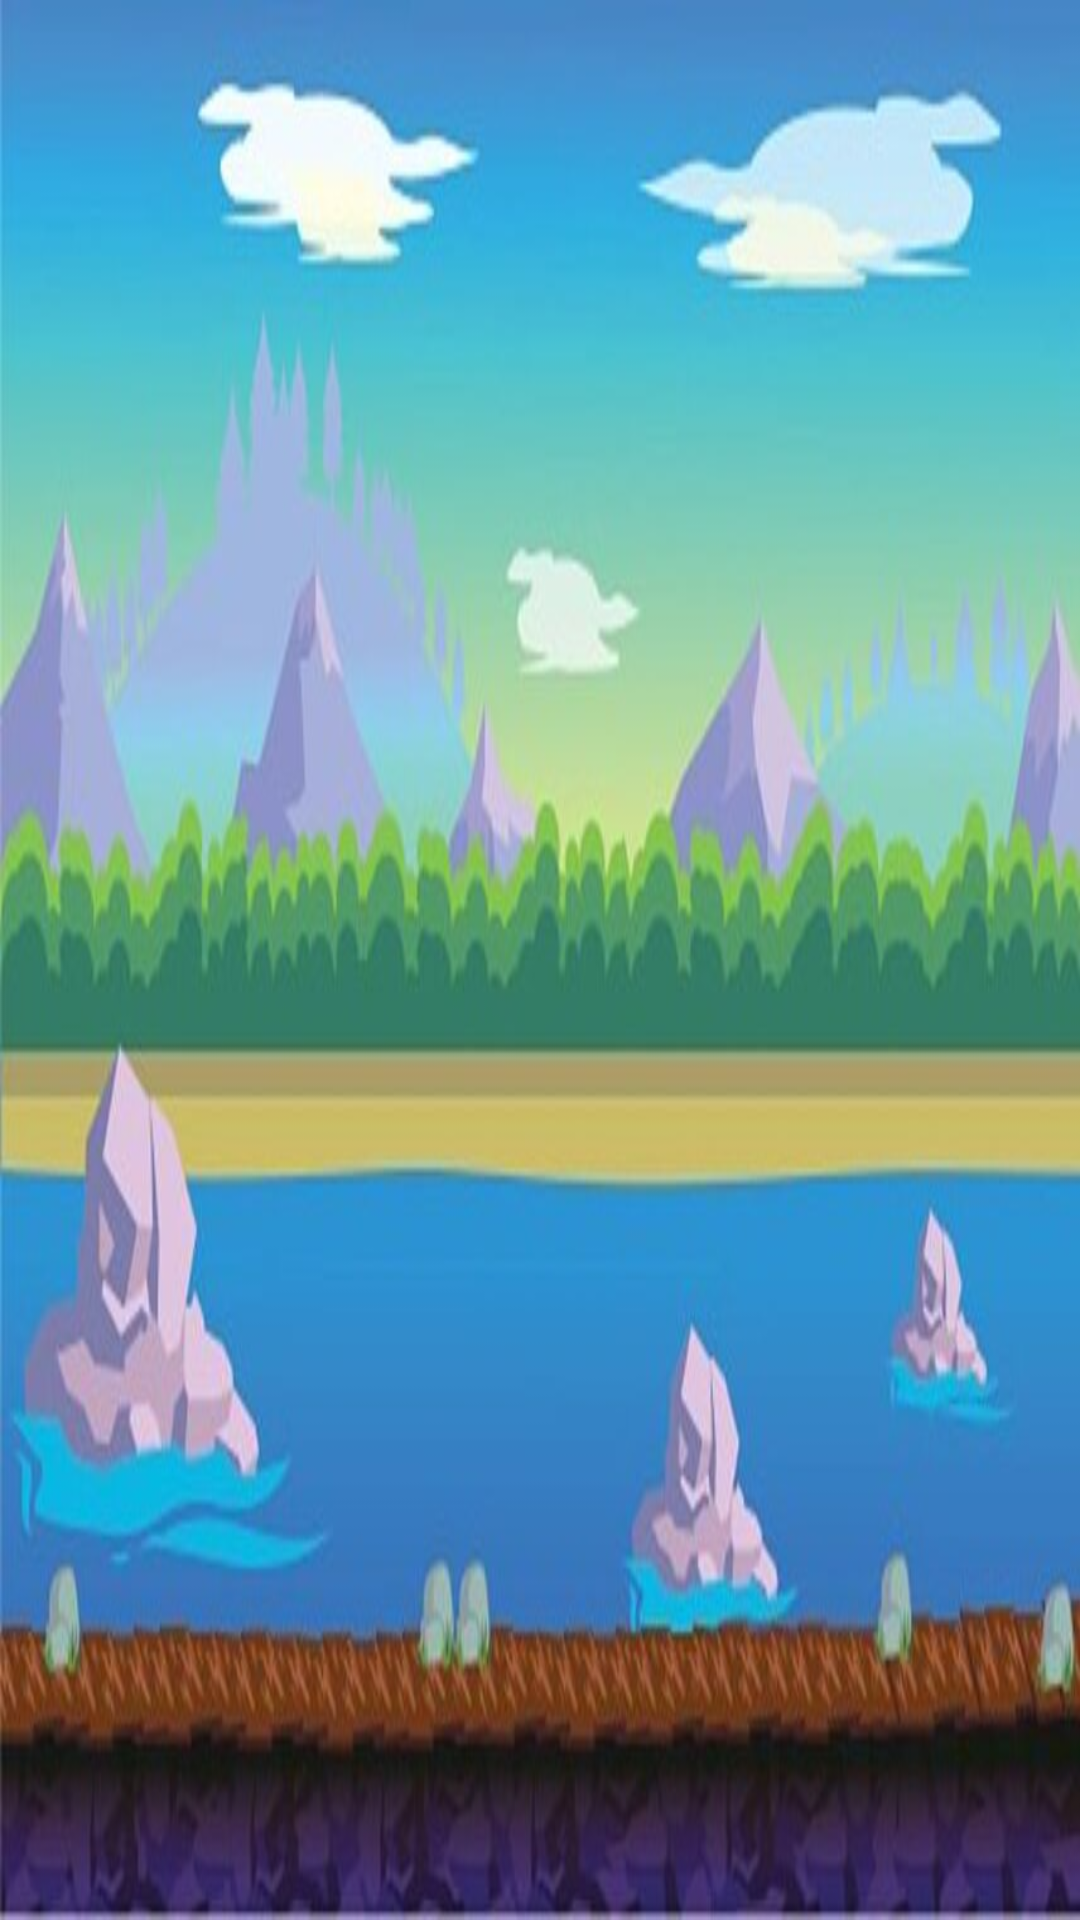

This screen was rendered from an Android layout file. Write that file and the resources it references.
<!-- AndroidManifest.xml: application theme Theme.GameAndroid -->
<!-- res/layout/activity_game.xml -->
<?xml version="1.0" encoding="utf-8"?>
<RelativeLayout xmlns:android="http://schemas.android.com/apk/res/android"
    xmlns:app="http://schemas.android.com/apk/res-auto"
    xmlns:tools="http://schemas.android.com/tools"
    android:layout_width="match_parent"
    android:layout_height="match_parent"
    android:background="@drawable/bg5"
    tools:context=".Views.Game">

</RelativeLayout>
<!-- resources referenced by this layout -->
<resources>
  <!-- drawable bg5: jpg bitmap (drawable-nodpi, 49192 bytes) -->
  <style name="Theme.GameAndroid" parent="Theme.AppCompat.NoActionBar">
          
          <item name="colorPrimary">@color/purple_500</item>
          <item name="colorPrimaryVariant">@color/purple_700</item>
          <item name="colorOnPrimary">@color/white</item>
          
          <item name="colorSecondary">@color/teal_200</item>
          <item name="colorSecondaryVariant">@color/teal_700</item>
          <item name="colorOnSecondary">@color/black</item>
          
          <item name="android:statusBarColor" tools:targetApi="l">?attr/colorPrimaryVariant</item>
          
      </style>
  <!-- not gathered from this repository: default colours our renderer supplied (Android Studio template values) -->
  <color name="purple_500">#FF6200EE</color>
  <color name="purple_700">#FF3700B3</color>
  <color name="teal_200">#FF03DAC5</color>
  <color name="teal_700">#FF018786</color>
  <color name="black">#FF000000</color>
  <color name="white">#FFFFFFFF</color>
</resources>
